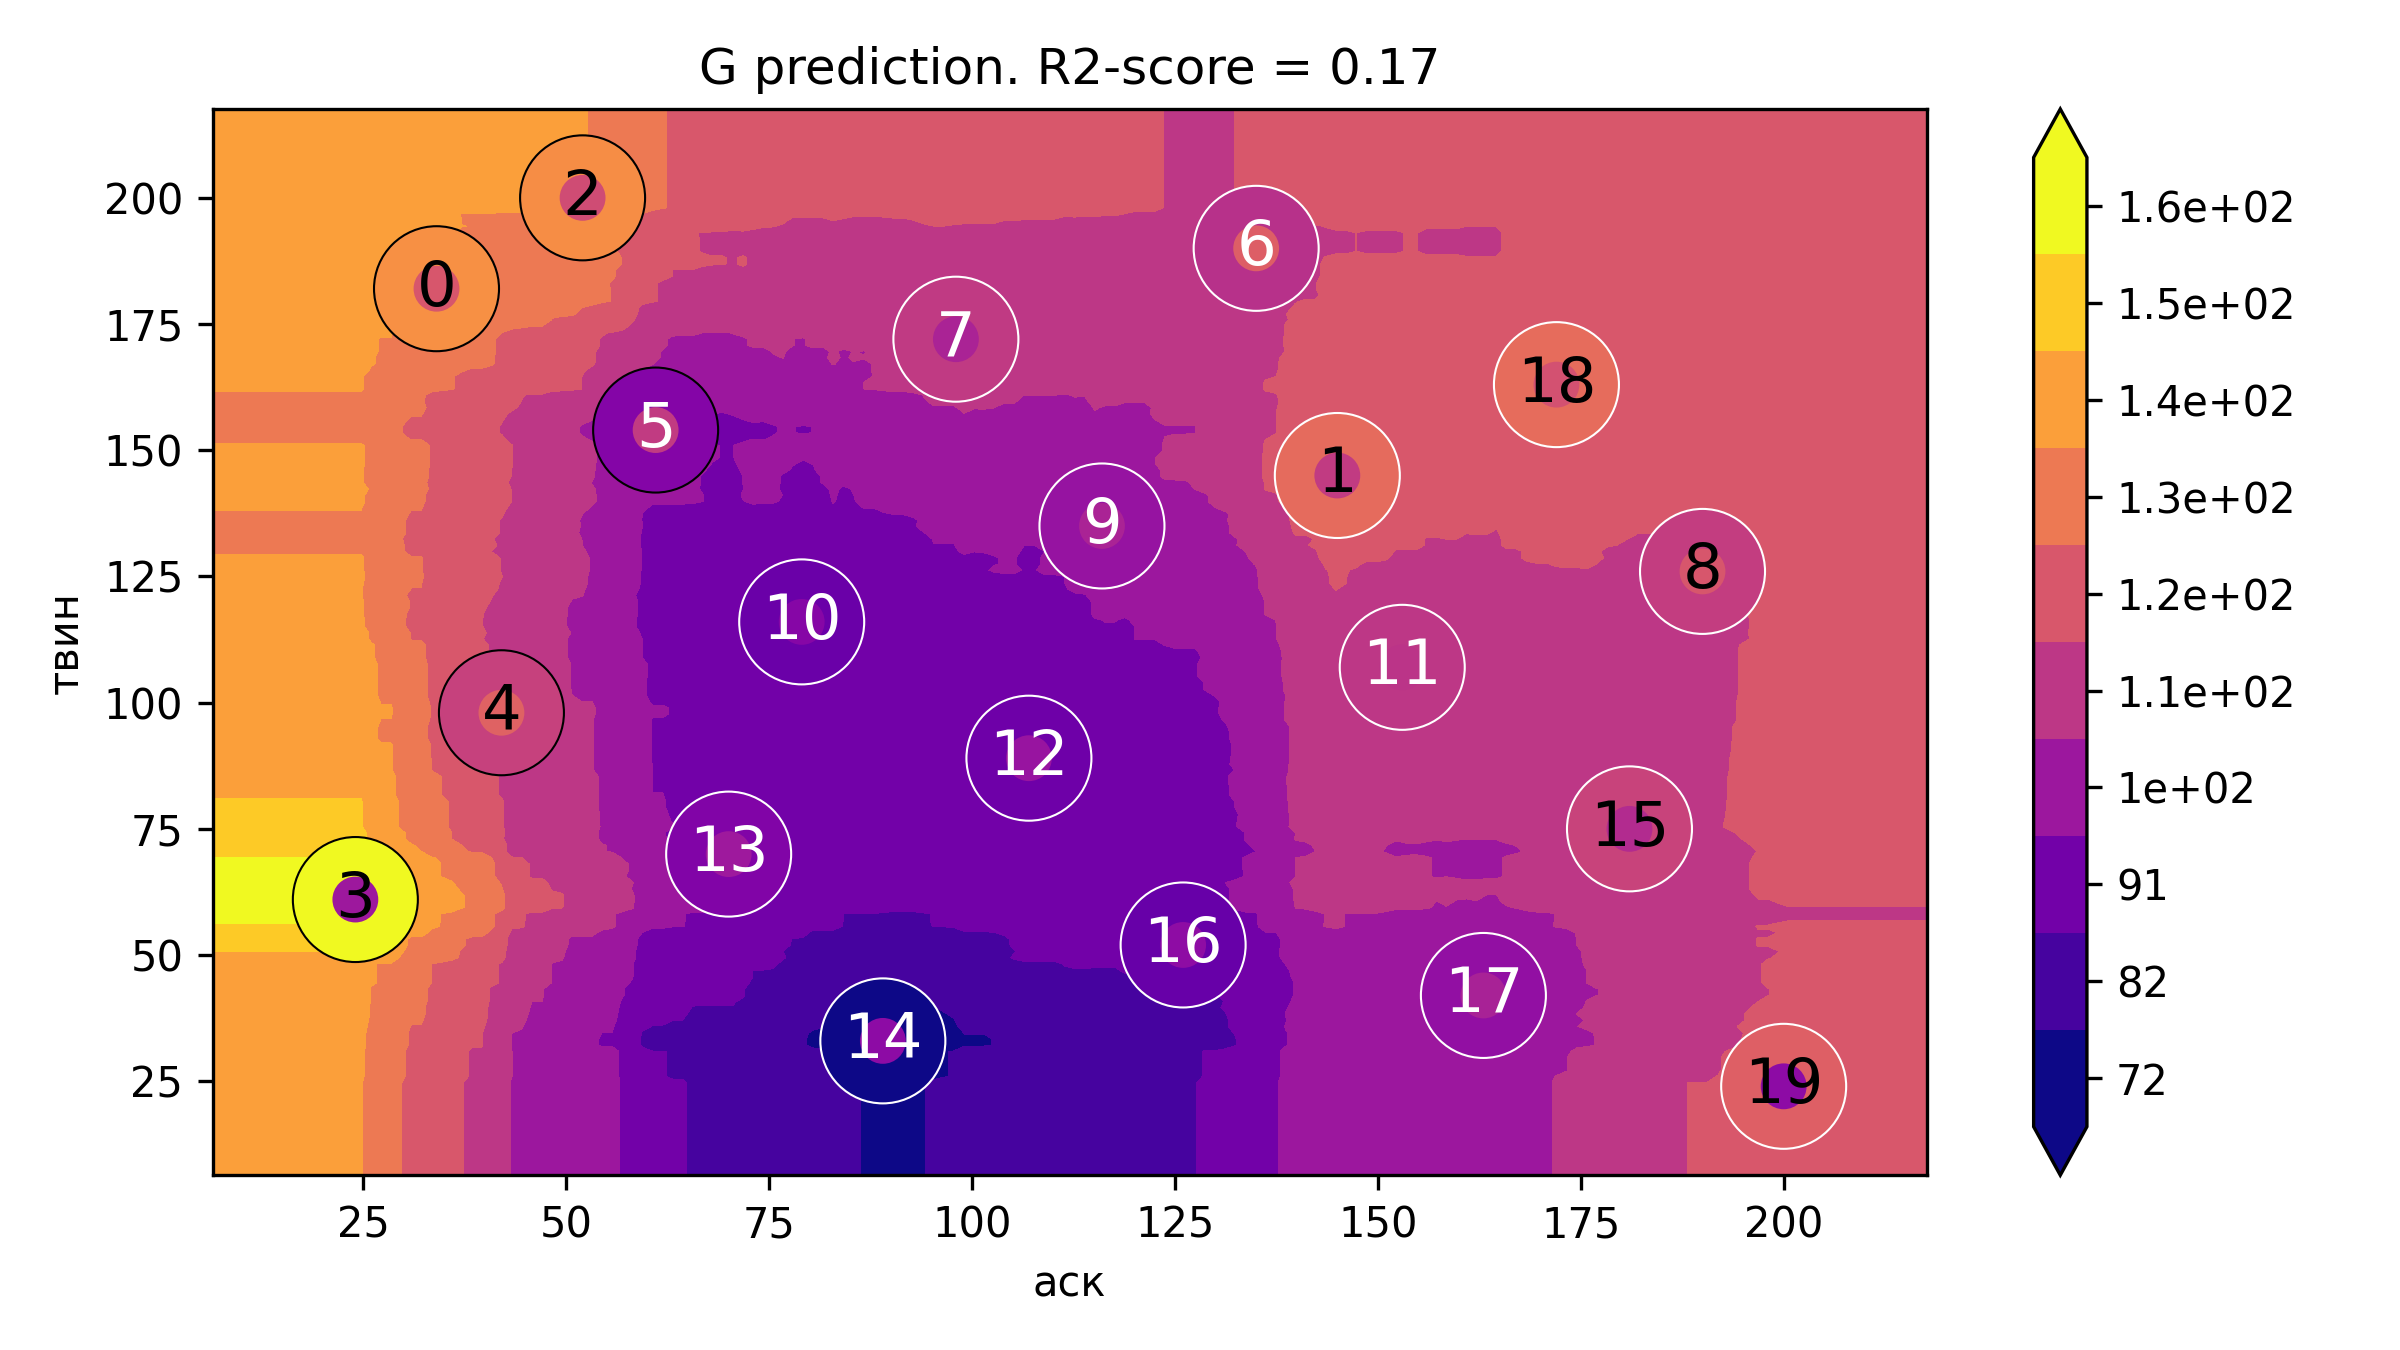

The file beside this chart, header and first rows:
аск, твин, G
-11.2, -11.2, 135.9
-9.962, -11.2, 135.9
-8.724, -11.2, 135.9
-7.485, -11.2, 135.9
-6.247, -11.2, 135.9
-5.009, -11.2, 135.9
-3.771, -11.2, 135.9
-2.533, -11.2, 135.9
-1.294, -11.2, 135.9
-0.05628, -11.2, 135.9
1.182, -11.2, 135.9
2.42, -11.2, 135.9
3.658, -11.2, 135.9
4.896, -11.2, 135.9
6.135, -11.2, 135.9
7.373, -11.2, 135.9
8.611, -11.2, 135.9
9.849, -11.2, 135.9
11.09, -11.2, 135.9
12.33, -11.2, 135.9
13.56, -11.2, 135.9
14.8, -11.2, 135.9
16.04, -11.2, 135.9
17.28, -11.2, 135.9
18.52, -11.2, 135.9
19.75, -11.2, 135.9
20.99, -11.2, 135.9
22.23, -11.2, 135.9
23.47, -11.2, 135.9
24.71, -11.2, 135.9
25.95, -11.2, 130.9
27.18, -11.2, 129.7
28.42, -11.2, 129.7
29.66, -11.2, 125.7
30.9, -11.2, 122.9
32.14, -11.2, 122.9
33.37, -11.2, 120.6
34.61, -11.2, 119.4
35.85, -11.2, 118.3
37.09, -11.2, 116.1
38.33, -11.2, 114.4
39.57, -11.2, 114.4
40.8, -11.2, 111.8
42.04, -11.2, 110.1
43.28, -11.2, 105.2
44.52, -11.2, 104.7
45.76, -11.2, 104.7
46.99, -11.2, 104.7
48.23, -11.2, 102.1
49.47, -11.2, 101.6
50.71, -11.2, 98.96
51.95, -11.2, 99.04
53.19, -11.2, 99.04
54.42, -11.2, 97.51
55.66, -11.2, 97.51
56.9, -11.2, 95.99
58.14, -11.2, 93.34
59.38, -11.2, 89.05
60.62, -11.2, 87.53
61.85, -11.2, 87.53
... 39,940 more rows
